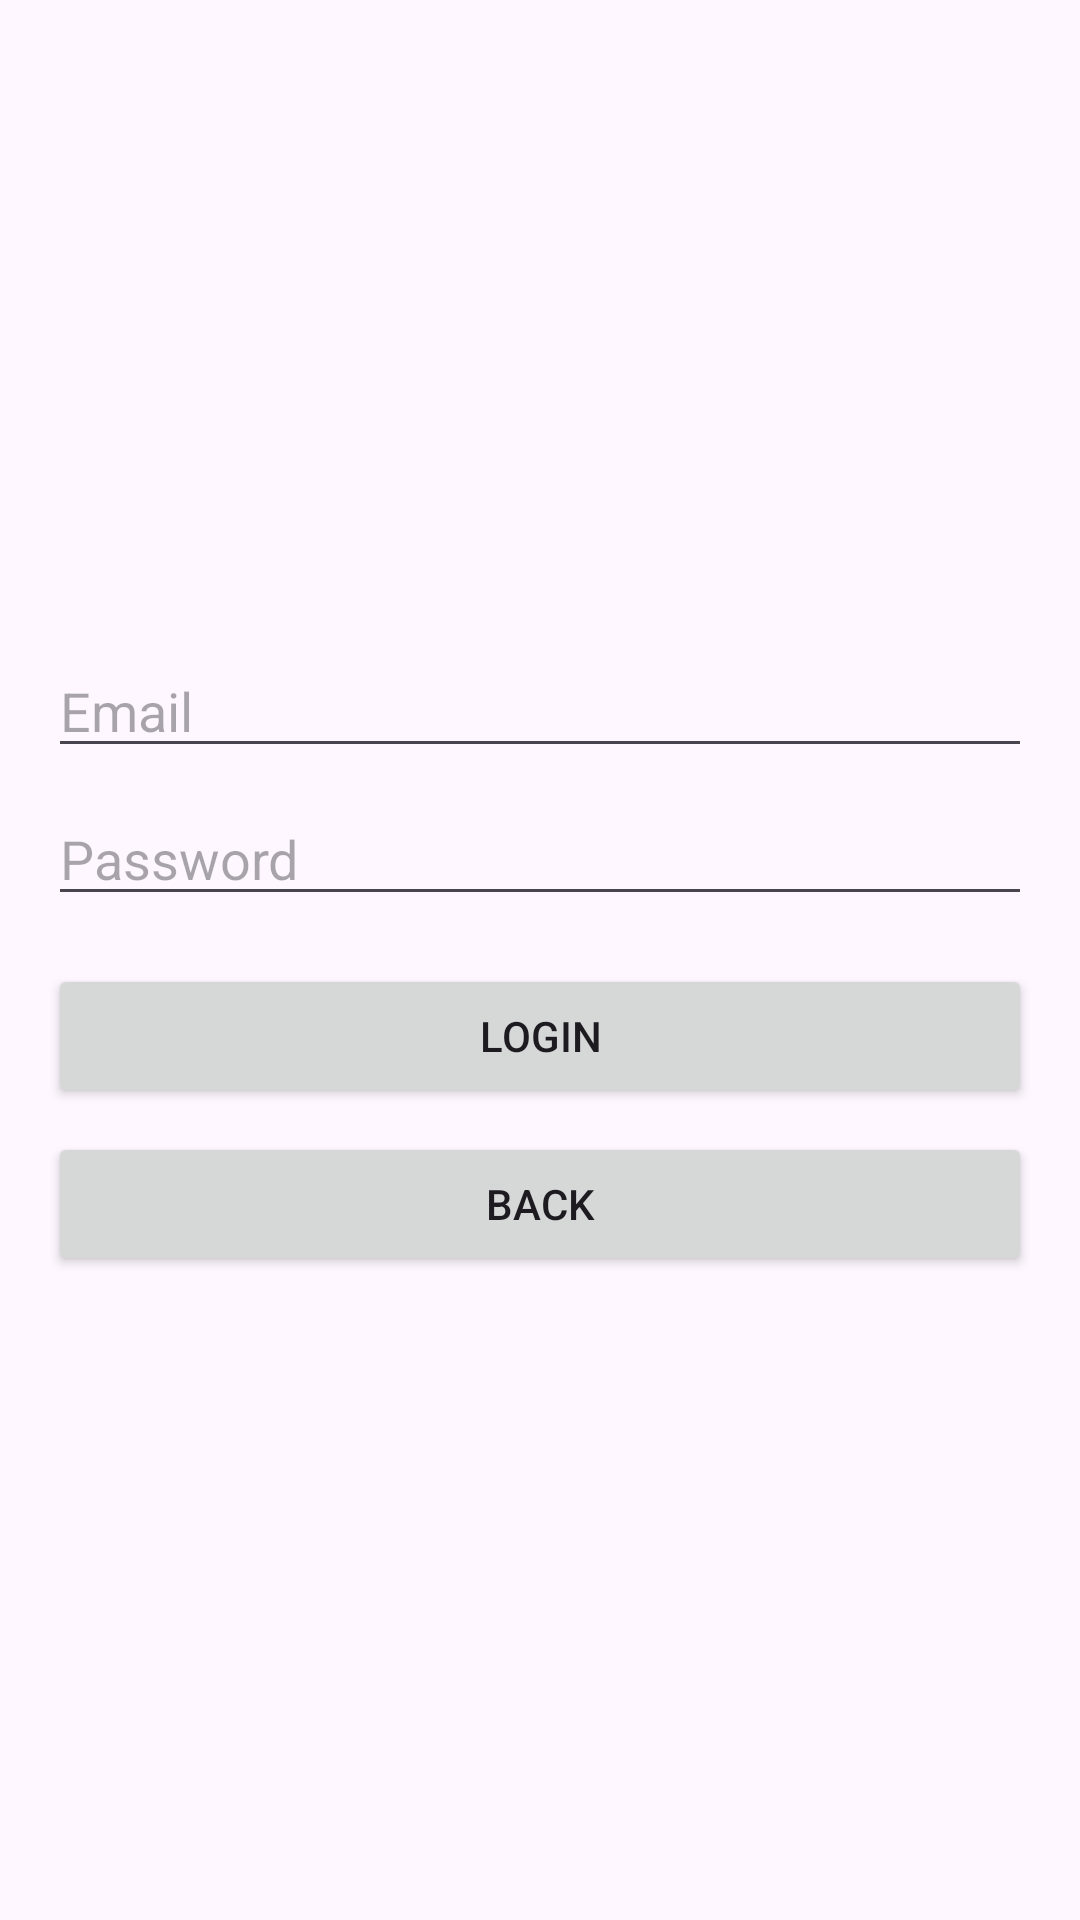

This screen was rendered from an Android layout file. Write that file and the resources it references.
<!-- AndroidManifest.xml: application theme Theme.UAIM_Project -->
<!-- res/layout/activity_login.xml -->
<?xml version="1.0" encoding="utf-8"?>
<LinearLayout xmlns:android="http://schemas.android.com/apk/res/android"
    xmlns:tools="http://schemas.android.com/tools"
    android:layout_width="match_parent"
    android:layout_height="match_parent"
    android:gravity="center"
    android:orientation="vertical"
    android:padding="16dp"
    tools:context=".activity.LoginActivity">

    
    <EditText
        android:id="@+id/emailEditText"
        android:layout_width="match_parent"
        android:layout_height="wrap_content"
        android:hint="Email"
        android:inputType="textEmailAddress" />

    
    <EditText
        android:id="@+id/passwordEditText"
        android:layout_width="match_parent"
        android:layout_height="wrap_content"
        android:hint="Password"
        android:inputType="textPassword"
        android:layout_marginTop="8dp" />

    
    <Button
        android:id="@+id/loginButton"
        android:layout_width="match_parent"
        android:layout_height="wrap_content"
        android:layout_marginTop="16dp"
        android:text="Login" />

    
    <Button
        android:id="@+id/backButton"
        android:layout_width="match_parent"
        android:layout_height="wrap_content"
        android:text="Back"
        android:layout_marginTop="8dp" />
</LinearLayout>
<!-- resources referenced by this layout -->
<resources>
  <style name="Theme.UAIM_Project" parent="Base.Theme.UAIM_Project" />
  <style name="Base.Theme.UAIM_Project" parent="Theme.Material3.DayNight.NoActionBar">
          
          
      </style>
</resources>
